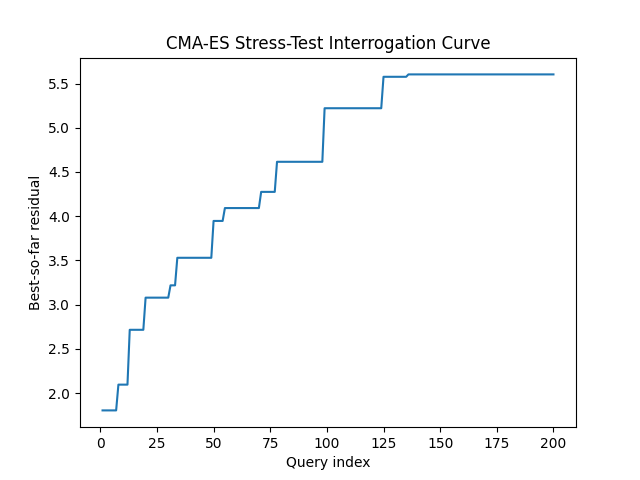

The file beside this chart, header and first rows:
query, best_residual, attempts
1, 1.806, 1
2, 1.806, 2
3, 1.806, 3
4, 1.806, 4
5, 1.806, 5
6, 1.806, 6
7, 1.806, 7
8, 2.097, 8
9, 2.097, 9
10, 2.097, 10
11, 2.097, 11
12, 2.097, 12
13, 2.717, 13
14, 2.717, 14
15, 2.717, 15
16, 2.717, 16
17, 2.717, 17
18, 2.717, 18
19, 2.717, 19
20, 3.08, 20
21, 3.08, 21
22, 3.08, 22
23, 3.08, 23
24, 3.08, 24
25, 3.08, 25
26, 3.08, 26
27, 3.08, 27
28, 3.08, 28
29, 3.08, 29
30, 3.08, 30
31, 3.219, 31
32, 3.219, 32
33, 3.219, 33
34, 3.53, 34
35, 3.53, 35
36, 3.53, 36
37, 3.53, 37
38, 3.53, 38
39, 3.53, 39
40, 3.53, 40
41, 3.53, 41
42, 3.53, 42
43, 3.53, 43
44, 3.53, 44
45, 3.53, 45
46, 3.53, 46
47, 3.53, 47
48, 3.53, 48
49, 3.53, 49
50, 3.947, 50
51, 3.947, 51
52, 3.947, 52
53, 3.947, 53
54, 3.947, 54
55, 4.092, 55
56, 4.092, 56
57, 4.092, 57
58, 4.092, 58
59, 4.092, 59
60, 4.092, 60
... 140 more rows
